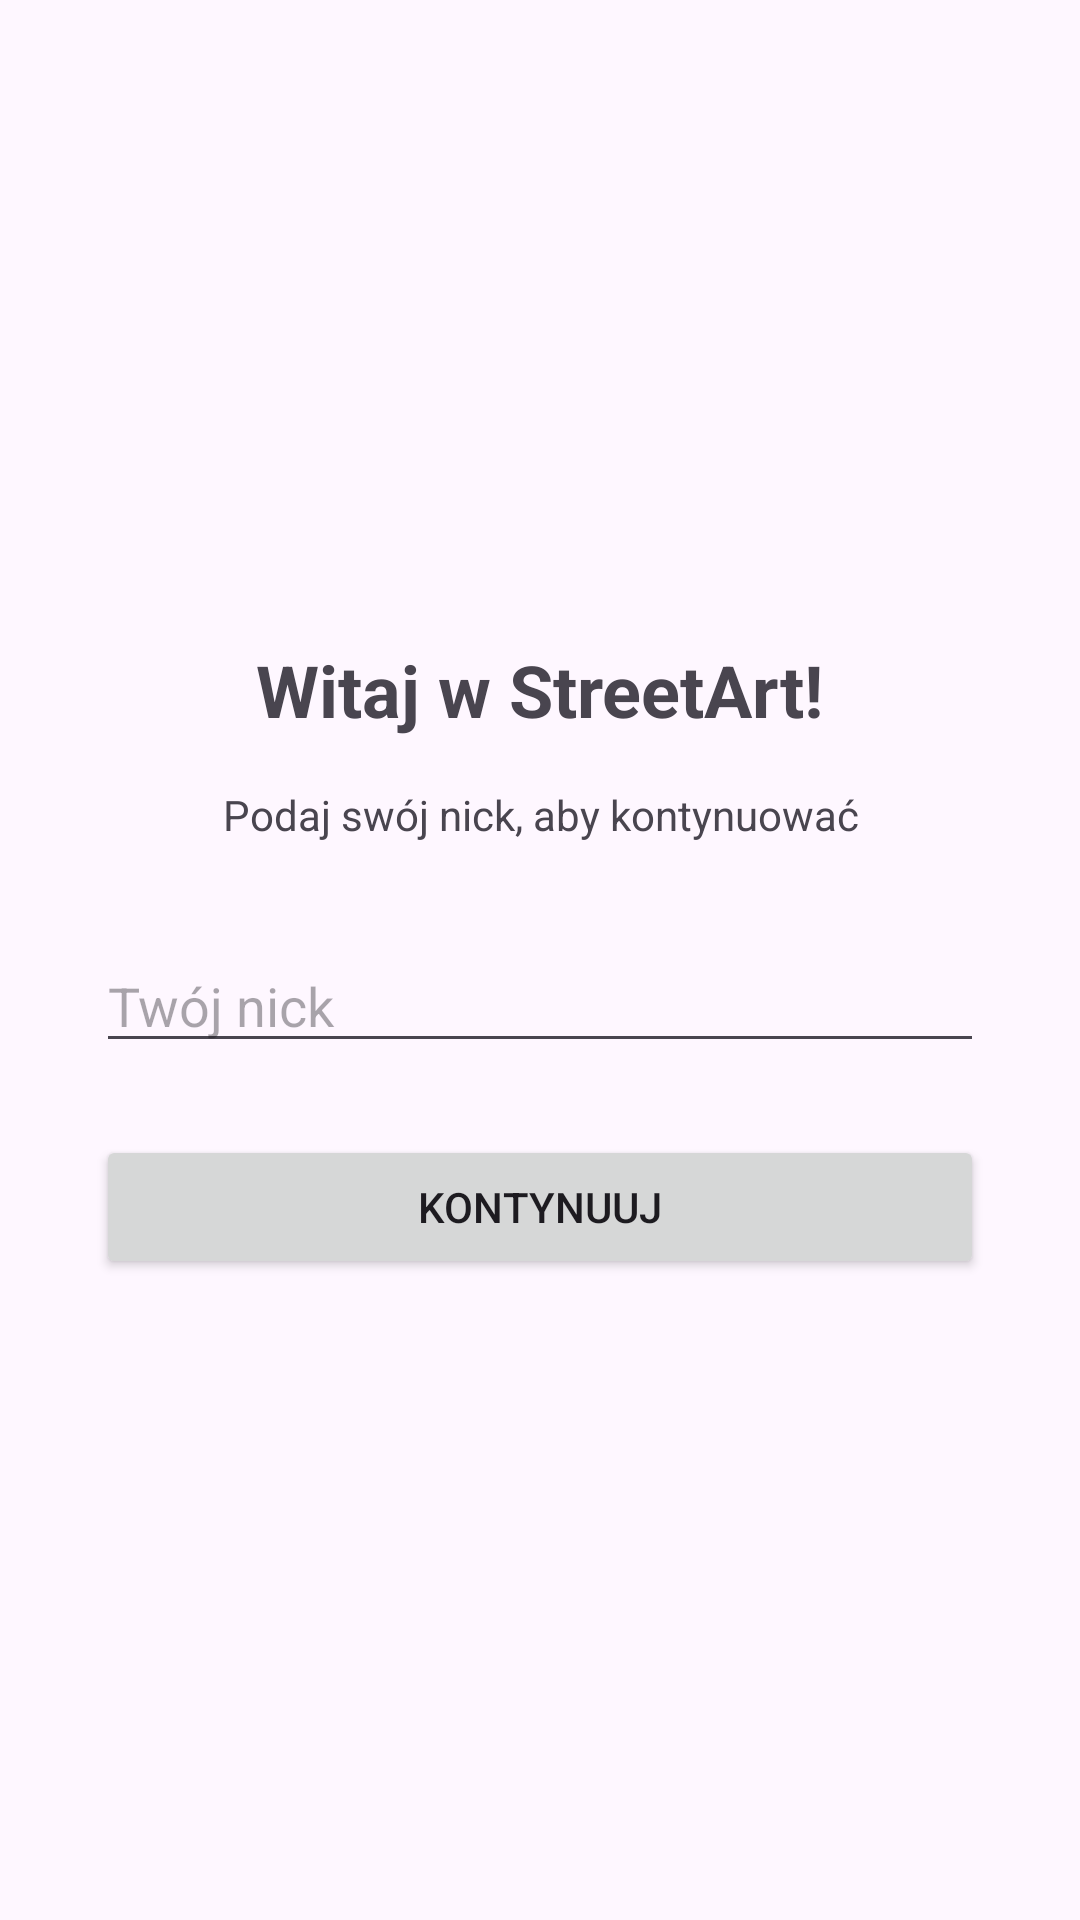

Layout XML and referenced resources for this Android screen:
<!-- AndroidManifest.xml: application theme Theme.StreetArtV2 -->
<!-- res/layout/activity_nickname.xml -->
<?xml version="1.0" encoding="utf-8"?>
<LinearLayout xmlns:android="http://schemas.android.com/apk/res/android"
    xmlns:tools="http://schemas.android.com/tools"
    android:layout_width="match_parent"
    android:layout_height="match_parent"
    android:gravity="center"
    android:orientation="vertical"
    android:padding="32dp"
    tools:context=".NicknameActivity">

    <TextView
        android:layout_width="wrap_content"
        android:layout_height="wrap_content"
        android:text="Witaj w StreetArt!"
        android:textSize="24sp"
        android:textStyle="bold"
        android:layout_marginBottom="16dp"/>

    <TextView
        android:layout_width="wrap_content"
        android:layout_height="wrap_content"
        android:text="Podaj swój nick, aby kontynuować"
        android:textAlignment="center"
        android:layout_marginBottom="32dp"/>

    <EditText
        android:id="@+id/nicknameEditText"
        android:layout_width="match_parent"
        android:layout_height="wrap_content"
        android:hint="Twój nick"
        android:inputType="text"
        android:maxLines="1"/>

    <Button
        android:id="@+id/enterButton"
        android:layout_width="match_parent"
        android:layout_height="wrap_content"
        android:layout_marginTop="24dp"
        android:text="Kontynuuj"/>

</LinearLayout>
<!-- resources referenced by this layout -->
<resources>
  <style name="Theme.StreetArtV2" parent="Base.Theme.StreetArtV2" />
  <style name="Base.Theme.StreetArtV2" parent="Theme.Material3.DayNight.NoActionBar">
          
          
      </style>
</resources>
